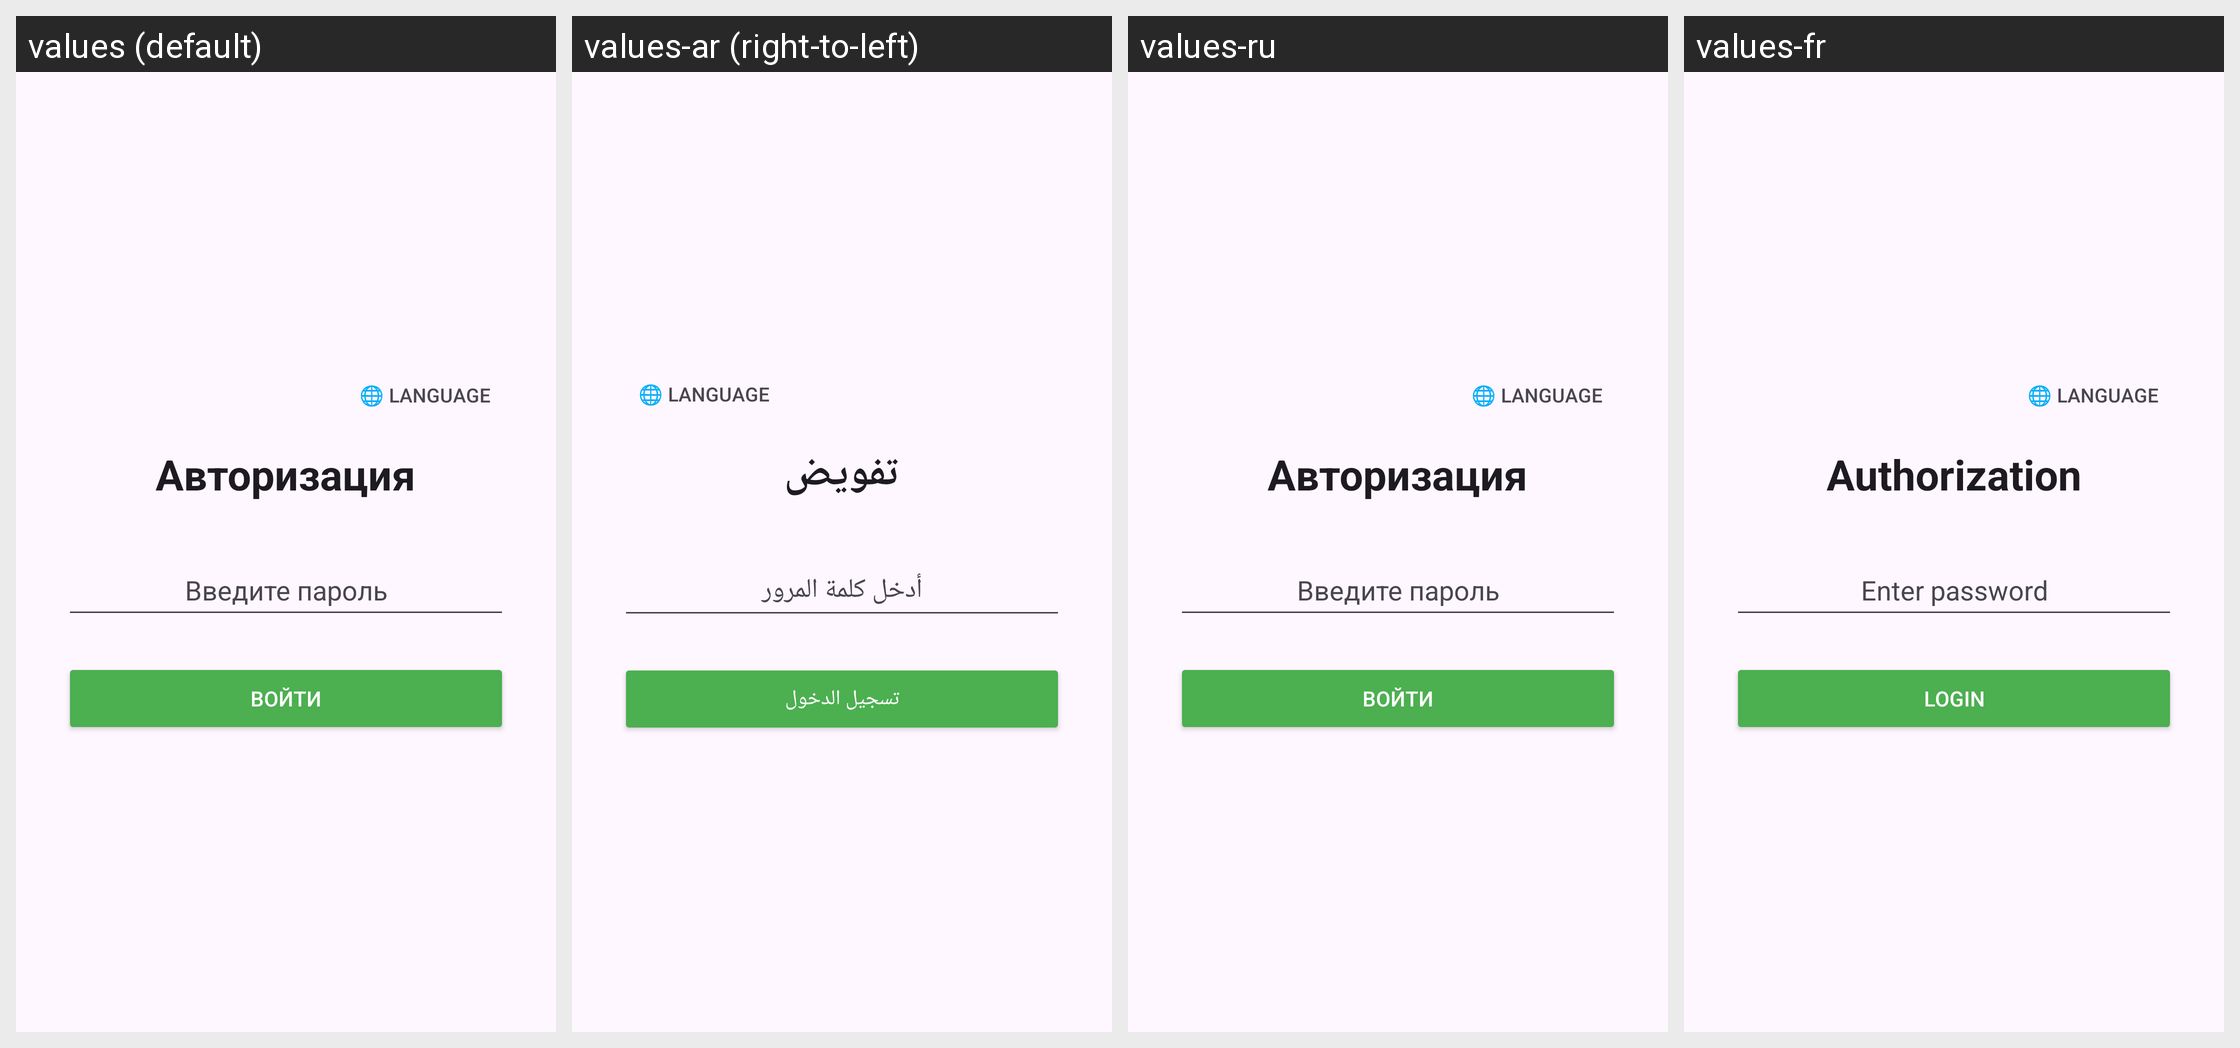

For this localized Android screen grid, give each drawn string resource with its value in every locale shown.
Android screen res/layout/activity_login.xml rendered under 4 locales, left to right: values (default), values-ar (right-to-left), values-ru, values-fr. Device: Nexus 5 (rendered at 1080×1920; each locale shown at half size, 540×960, under a caption strip naming it); theme Theme.LLM.
Other locales in the repository, not shown: values-de, values-en, values-es, values-zh.
Strings drawn on this screen, with the default value and each locale's value (text and hints the layout hard-codes, and strings that could not be matched under every locale, appear in the picture but are not listed):

login_title
  values: Авторизация
  values-ar: تفويض
  values-ru: Авторизация
  values-fr: Authorization

login_hint
  values: Введите пароль
  values-ar: أدخل كلمة المرور
  values-ru: Введите пароль
  values-fr: Enter password

login_button
  values: Войти
  values-ar: تسجيل الدخول
  values-ru: Войти
  values-fr: Login
